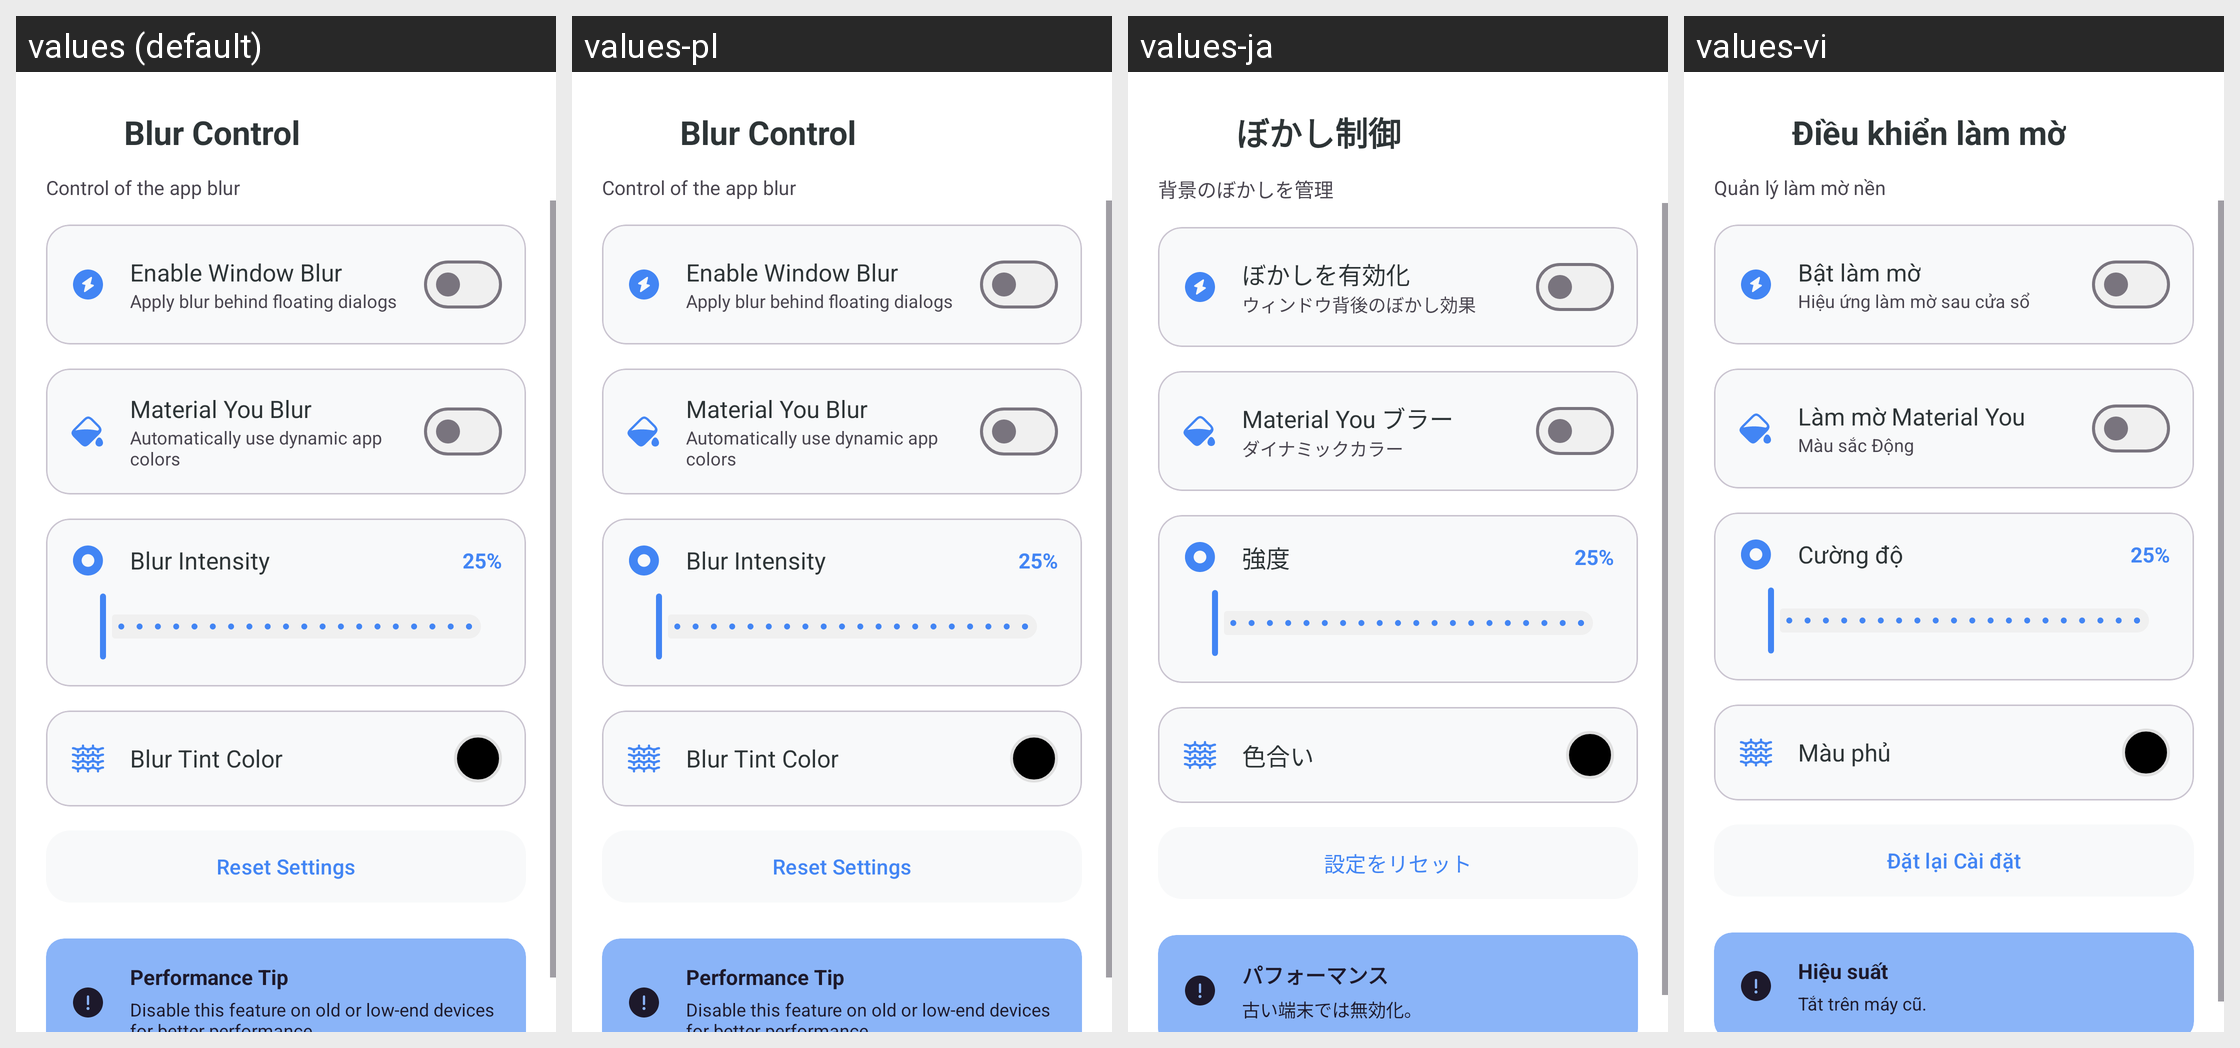

Strings drawn on this Android screen and how each of the app's shown locales translates them:
Android screen res/layout/activity_blur_control.xml rendered under 4 locales, left to right: values (default), values-pl, values-ja, values-vi. Device: Nexus 5 (rendered at 1080×1920; each locale shown at half size, 540×960, under a caption strip naming it); theme Theme.KGPT.
Other locales in the repository, not shown: values-ar, values-bn, values-de, values-es, values-fr, values-hi, values-id, values-it, values-ko, values-nl, values-pt, values-ru, values-sw, values-th, values-tr, values-ur, values-zh.
Strings drawn on this screen, with the default value and each locale's value (text and hints the layout hard-codes, and strings that could not be matched under every locale, appear in the picture but are not listed):

blur_control
  values: Blur Control
  values-pl: Blur Control
  values-ja: ぼかし制御
  values-vi: Điều khiển làm mờ

blur_control_desc
  values: Control of the app blur
  values-pl: Control of the app blur
  values-ja: 背景のぼかしを管理
  values-vi: Quản lý làm mờ nền

blur_enabled
  values: Enable Window Blur
  values-pl: Enable Window Blur
  values-ja: ぼかしを有効化
  values-vi: Bật làm mờ

blur_enabled_desc
  values: Apply blur behind floating dialogs
  values-pl: Apply blur behind floating dialogs
  values-ja: ウィンドウ背後のぼかし効果
  values-vi: Hiệu ứng làm mờ sau cửa sổ

material_you_blur
  values: Material You Blur
  values-pl: Material You Blur
  values-ja: Material You ブラー
  values-vi: Làm mờ Material You

use_dynamic_app_colors
  values: Automatically use dynamic app colors
  values-pl: Automatically use dynamic app colors
  values-ja: ダイナミックカラー
  values-vi: Màu sắc Động

blur_intensity
  values: Blur Intensity
  values-pl: Blur Intensity
  values-ja: 強度
  values-vi: Cường độ

blur_tint_color
  values: Blur Tint Color
  values-pl: Blur Tint Color
  values-ja: 色合い
  values-vi: Màu phủ

reset_settings
  values: Reset Settings
  values-pl: Reset Settings
  values-ja: 設定をリセット
  values-vi: Đặt lại Cài đặt

performance_tip
  values: Performance Tip
  values-pl: Performance Tip
  values-ja: パフォーマンス
  values-vi: Hiệu suất

performance_tip_desc
  values: Disable this feature on old or low-end devices for better performance.
  values-pl: Disable this feature on old or low-end devices for better performance.
  values-ja: 古い端末では無効化。
  values-vi: Tắt trên máy cũ.
